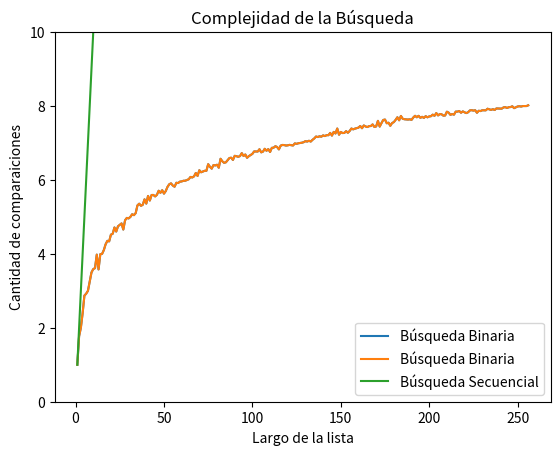

Source code (Python):
import random
import matplotlib.pyplot as plt
import numpy as np

#%%
# Funciones de búsquedas

def busqueda_secuencial_(lista, x):
    '''Si x está en la lista devuelve el índice de su primer aparición, 
    de lo contrario devuelve -1.
    '''
    comps = 0 # inicializo en cero la cantidad de comparaciones
    pos = -1
    for i,z in enumerate(lista):
        comps += 1 # sumo la comparación que estoy por hacer
        if z == x:
            pos = i
            break
    return pos, comps

def busqueda_binaria(lista, x):
    '''Búsqueda binaria
    Precondición: la lista está ordenada
    Devuelve -1 si x no está en lista;
    Devuelve p tal que lista[p] == x, si x está en lista
    '''
    comps = 0
    pos = -1 
    izq = 0
    der = len(lista) - 1
    while izq <= der:
        comps += 1
        medio = (izq + der) // 2
        if lista[medio] == x:
            pos = medio     
        if lista[medio] > x:
            der = medio - 1 
        else:               
            izq = medio + 1 
    return pos, comps

#%%
# Experimentos

def generar_lista(n, m):
    l = random.sample(range(m), k = n)
    l.sort()
    return l

def generar_elemento(m):
    return random.randint(0, m-1)

m = 10000
n = 100
k = 1000
lista = generar_lista(n, m)

def experimento_secuencial_promedio(lista, m, k):
    comps_tot = 0
    for i in range(k):
        x = generar_elemento(m)
        comps_tot += busqueda_secuencial_(lista,x)[1]
    
    comps_prom = comps_tot / k
    return comps_prom

def experimento_binario_promedio(lista, m, k):
    comps_tot = 0
    for i in range(k):
        x = generar_elemento(m)
        comps_tot += busqueda_binaria(lista,x)[1]

    comps_prom = comps_tot / k
    return comps_prom


#%%
# Comparaciones
largos = np.arange(256) + 1 # largos de listas a usar
comps_promedio_bin = np.zeros(256) # promedio de comparaciones sobre una lista de largo i, para i entre 1 y 256.
comps_promedio_sec = np.zeros(256)

for i, n in enumerate(largos):
    lista = generar_lista(n, m) # lista de largo n
    comps_promedio_bin[i] = experimento_binario_promedio(lista, m, k)
    comps_promedio_sec[i] = experimento_secuencial_promedio(lista, m, k)

#%%
# Gráficos
## Gráfico de comparaciones de búsqueda binaria

plt.plot(largos, comps_promedio_bin, label='Búsqueda Binaria')
plt.xlabel("Largo de la lista")
plt.ylabel("Cantidad de comparaiciones")
plt.title("Complejidad de la Búsqueda")
plt.legend()

## Gráfico de ambas comparaciones
plt.plot(largos, comps_promedio_bin, label='Búsqueda Binaria')
plt.plot(largos, comps_promedio_sec, label='Búsqueda Secuencial')
plt.xlabel("Largo de la lista")
plt.ylabel("Cantidad de comparaiciones")
plt.title("Complejidad de la Búsqueda")
plt.ylim([0, 10])
plt.legend()
plt.show()